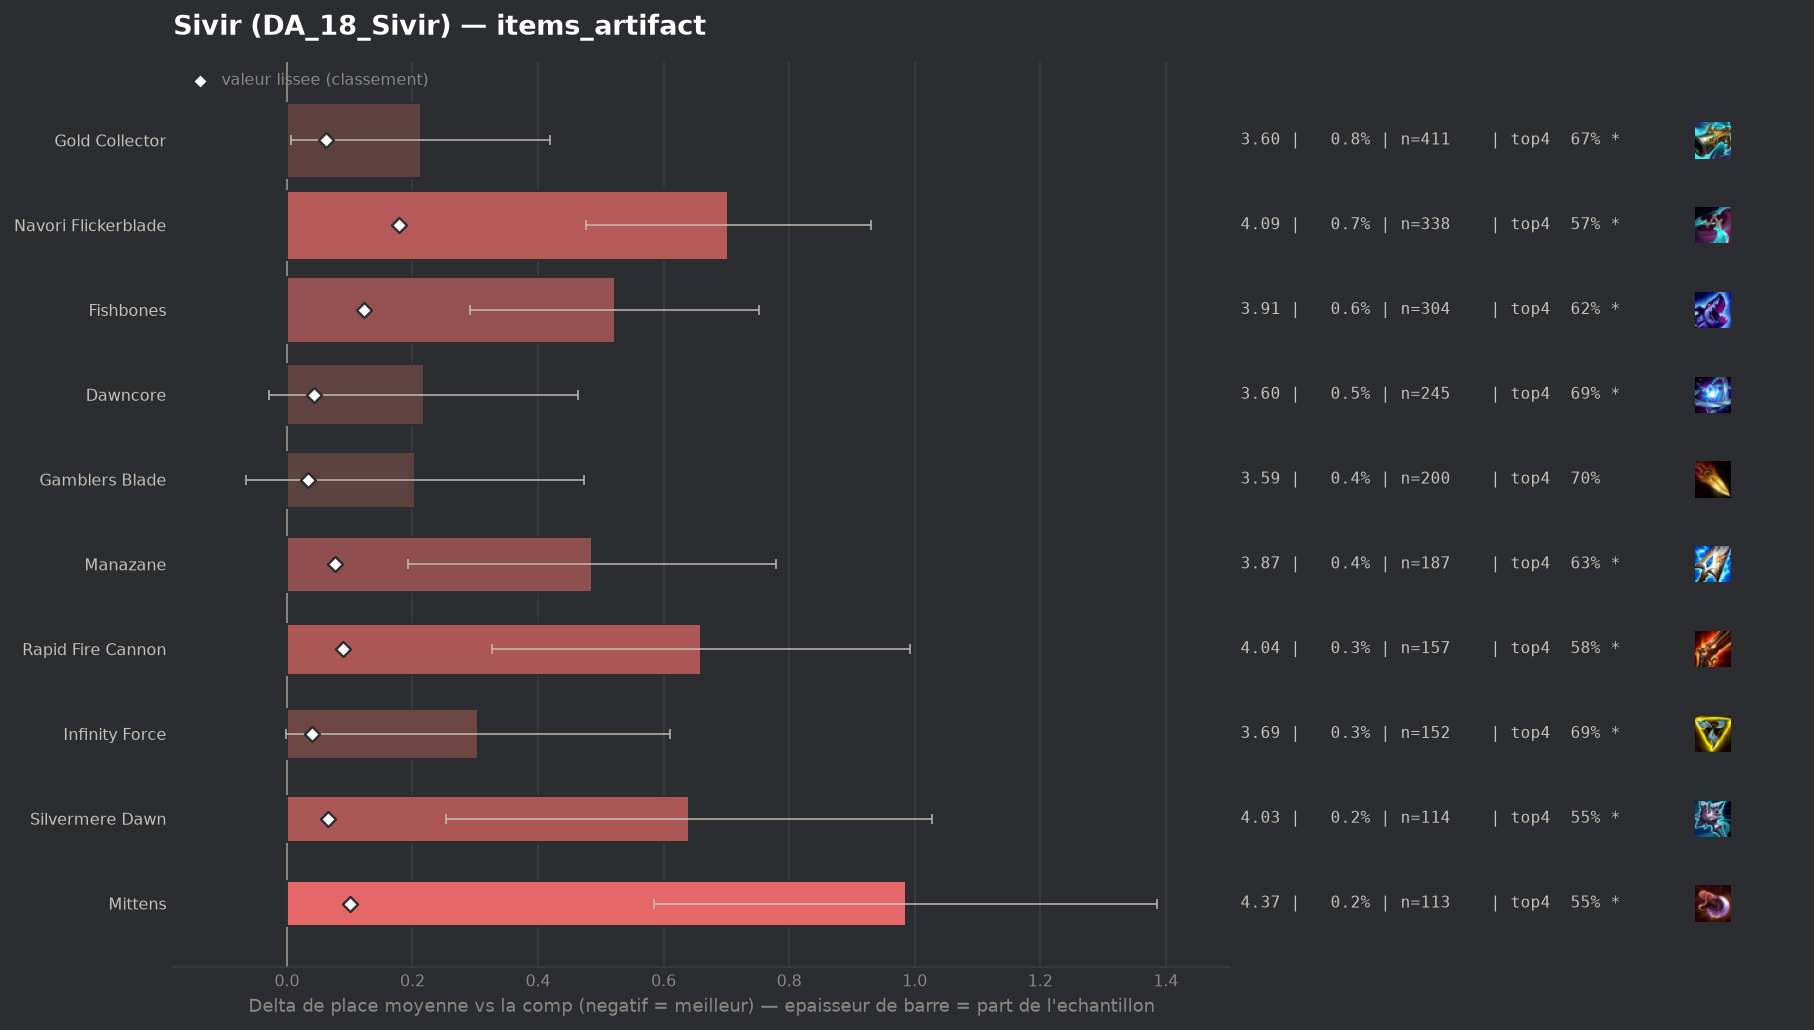

Data behind this chart, as committed beside it:
group, label, n, share, avg_place, shrunk_avg, score, d_avg, d_avg_pess, impact, d_top4, win, top2, top4, sd, z, p, significant
, Wits End, 42, 0.0008447, 3.452, 3.389, 0.003, 0.067, 0.0, -0.0, -0.0765, 0.2143, 0.4048, 0.6429, 1.978, 0.22, 0.8274, False
populaire, Gamblers Blade, 200, 0.004022, 3.59, 3.42, 0.034, 0.204, 0.0, -0.0001, -0.0244, 0.155, 0.34, 0.695, 1.937, 1.49, 0.1368, False
populaire, Infinity Force, 152, 0.003057, 3.691, 3.426, 0.04, 0.305, 0.0, -0.0001, -0.0286, 0.1316, 0.2961, 0.6908, 1.924, 1.95, 0.05099, True
populaire, Dawncore, 245, 0.004927, 3.604, 3.429, 0.043, 0.218, 0.0, -0.0002, -0.0296, 0.1429, 0.3551, 0.6898, 1.961, 1.74, 0.08229, True
, Titanic Hydra, 50, 0.001006, 4.38, 3.433, 0.048, 0.994, 0.382, -0.0, -0.2394, 0.16, 0.26, 0.48, 2.208, 3.18, 0.00146, True
, Statikk Shiv, 68, 0.001368, 4.235, 3.44, 0.054, 0.849, 0.351, -0.0001, -0.1752, 0.1324, 0.2353, 0.5441, 2.094, 3.34, 0.00083, True
populaire, Gold Collector, 411, 0.008266, 3.599, 3.448, 0.062, 0.213, 0.007, -0.0005, -0.0454, 0.2092, 0.3869, 0.674, 2.122, 2.03, 0.04284, True
populaire, Silvermere Dawn, 114, 0.002293, 4.026, 3.452, 0.066, 0.641, 0.253, -0.0002, -0.1667, 0.1667, 0.2719, 0.5526, 2.109, 3.24, 0.0012, True
populaire, Manazane, 187, 0.003761, 3.872, 3.463, 0.077, 0.486, 0.193, -0.0003, -0.0883, 0.1444, 0.2727, 0.631, 2.041, 3.25, 0.00116, True
populaire, Rapid Fire Cannon, 157, 0.003158, 4.045, 3.476, 0.09, 0.659, 0.326, -0.0003, -0.1397, 0.121, 0.3185, 0.5796, 2.128, 3.87, 0.00011, True
populaire, Mittens, 113, 0.002273, 4.372, 3.486, 0.101, 0.986, 0.585, -0.0002, -0.1707, 0.0885, 0.2389, 0.5487, 2.171, 4.82, 0.0, True
populaire, Fishbones, 304, 0.006114, 3.908, 3.508, 0.122, 0.522, 0.292, -0.0007, -0.1009, 0.148, 0.2895, 0.6184, 2.04, 4.45, 1e-05, True
populaire, Navori Flickerblade, 338, 0.006798, 4.089, 3.564, 0.178, 0.703, 0.476, -0.0012, -0.1484, 0.145, 0.2781, 0.571, 2.12, 6.08, 0.0, True
